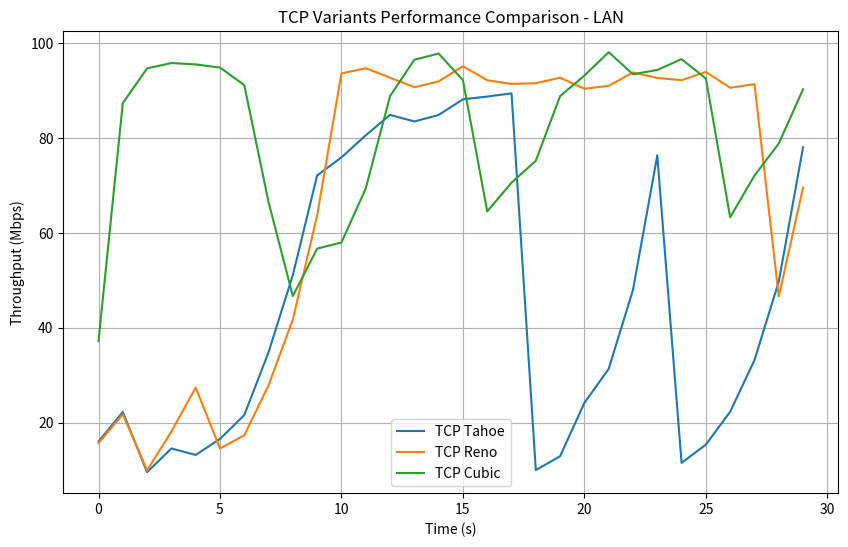
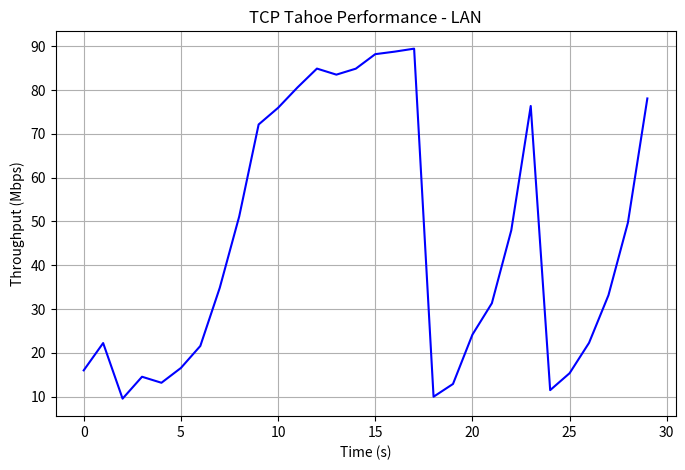
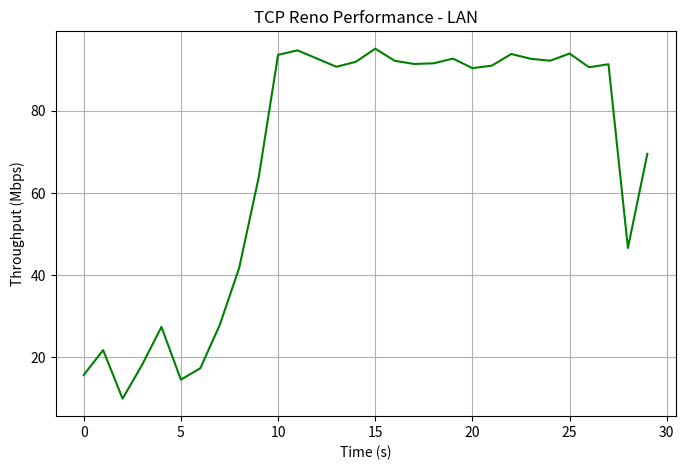
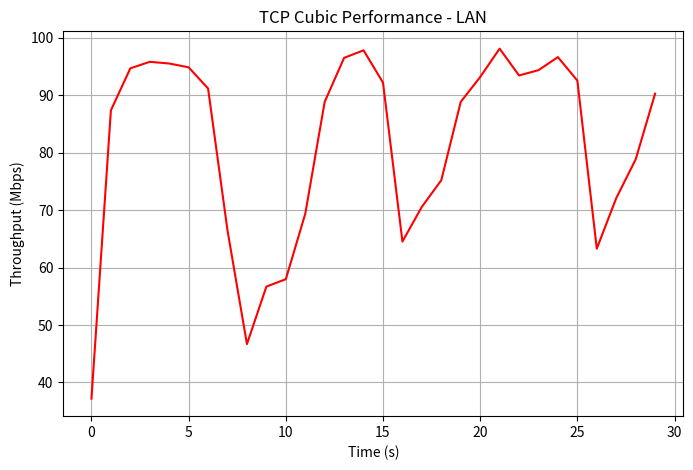
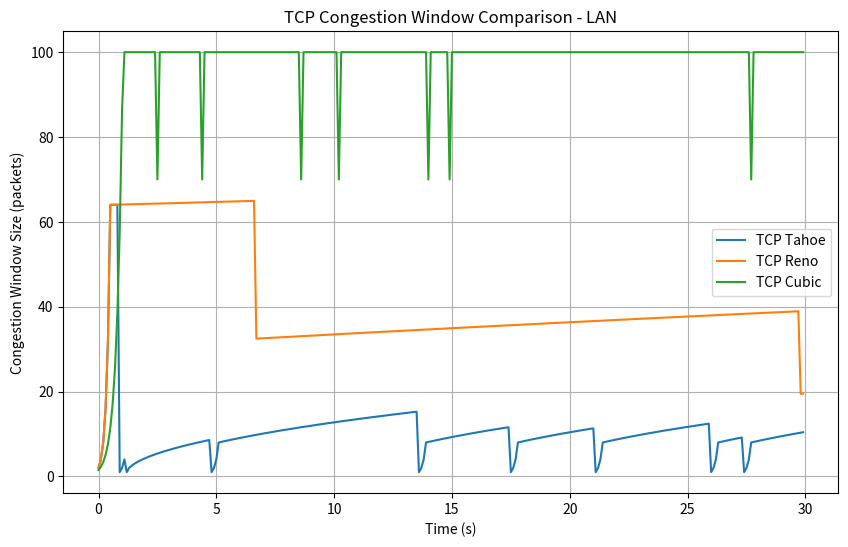
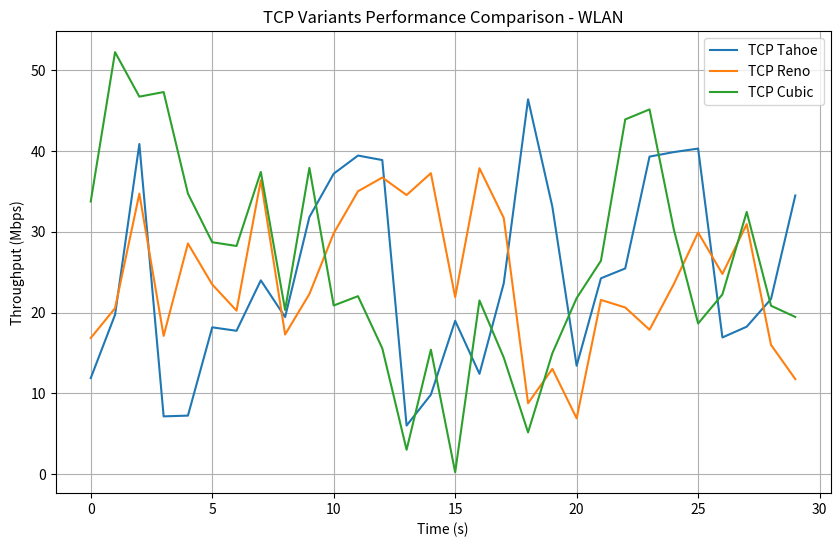
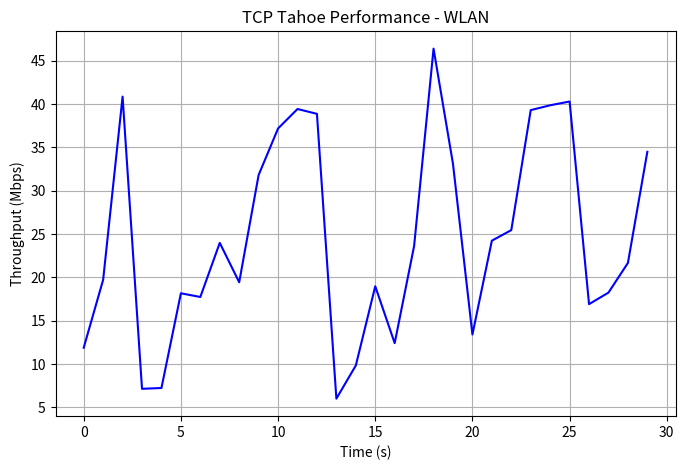
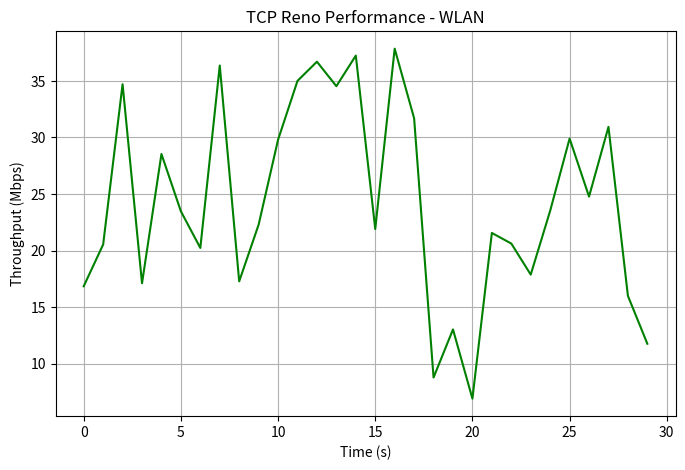
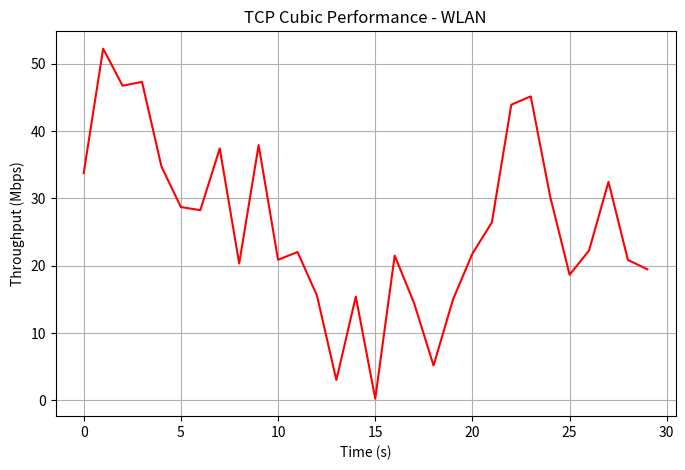
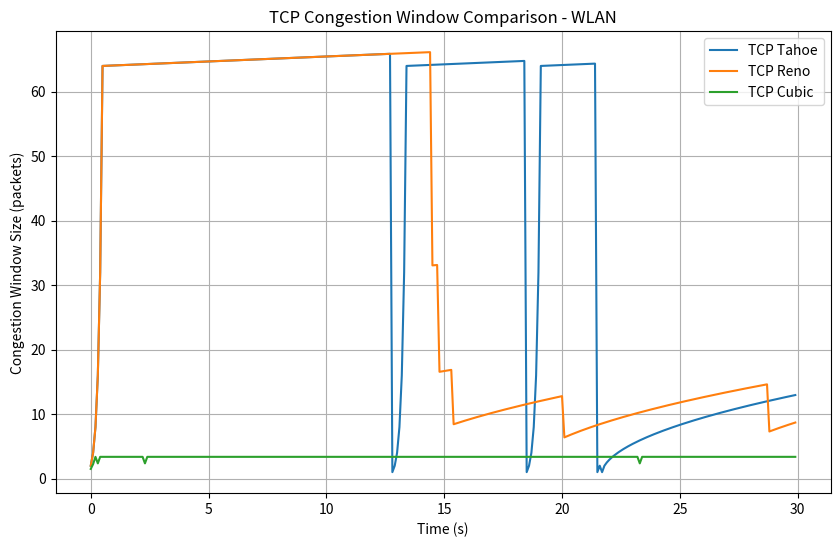

Source code (Python) for these figures, in order:
#!/usr/bin/env python3

"""
Computer Networks Lab Project
Simulated TCP Performance Data Generator
"""

import numpy as np
import matplotlib.pyplot as plt
import os
import pandas as pd
import time

def generate_tcp_tahoe_data(network_type, duration=30, interval=1):
    """
    Generate simulated TCP Tahoe performance data
    
    TCP Tahoe characteristics:
    - Slow start
    - Congestion avoidance
    - Fast retransmit
    - Resets to slow start on packet loss
    """
    # Time points
    time_points = np.arange(0, duration, interval)
    
    # Base throughput parameters
    if network_type == 'lan':
        base_throughput = 90  # Mbps for LAN
        noise_level = 2       # Lower noise in LAN
        drop_probability = 0.1  # Lower drop probability in LAN
    else:  # wlan
        base_throughput = 40  # Mbps for WLAN
        noise_level = 5       # Higher noise in WLAN
        drop_probability = 0.3  # Higher drop probability in WLAN
    
    # Initialize throughput array
    throughput = np.zeros_like(time_points, dtype=float)
    
    # Simulate TCP Tahoe behavior
    current_throughput = 10  # Starting throughput
    
    for i, t in enumerate(time_points):
        # Add some random noise
        noise = np.random.normal(0, noise_level)
        
        # Simulate packet loss events
        if np.random.random() < drop_probability and i > 0:
            # TCP Tahoe drops to slow start on packet loss
            current_throughput = 10
        else:
            if current_throughput < base_throughput * 0.7:
                # Slow start phase - exponential growth
                current_throughput = min(current_throughput * 1.5, base_throughput)
            else:
                # Congestion avoidance phase - linear growth
                current_throughput = min(current_throughput + 2, base_throughput)
        
        # Set throughput with noise
        throughput[i] = max(0, current_throughput + noise)
    
    return time_points, throughput

def generate_tcp_reno_data(network_type, duration=30, interval=1):
    """
    Generate simulated TCP Reno performance data
    
    TCP Reno characteristics:
    - Slow start
    - Congestion avoidance
    - Fast retransmit
    - Fast recovery (main difference from Tahoe)
    """
    # Time points
    time_points = np.arange(0, duration, interval)
    
    # Base throughput parameters
    if network_type == 'lan':
        base_throughput = 92  # Mbps for LAN
        noise_level = 2       # Lower noise in LAN
        drop_probability = 0.1  # Lower drop probability in LAN
    else:  # wlan
        base_throughput = 42  # Mbps for WLAN
        noise_level = 5       # Higher noise in WLAN
        drop_probability = 0.3  # Higher drop probability in WLAN
    
    # Initialize throughput array
    throughput = np.zeros_like(time_points, dtype=float)
    
    # Simulate TCP Reno behavior
    current_throughput = 10  # Starting throughput
    
    for i, t in enumerate(time_points):
        # Add some random noise
        noise = np.random.normal(0, noise_level)
        
        # Simulate packet loss events
        if np.random.random() < drop_probability and i > 0:
            # TCP Reno cuts window in half on packet loss (fast recovery)
            current_throughput = max(current_throughput / 2, 10)
        else:
            if current_throughput < base_throughput * 0.7:
                # Slow start phase - exponential growth
                current_throughput = min(current_throughput * 1.5, base_throughput)
            else:
                # Congestion avoidance phase - linear growth
                current_throughput = min(current_throughput + 2, base_throughput)
        
        # Set throughput with noise
        throughput[i] = max(0, current_throughput + noise)
    
    return time_points, throughput

def generate_tcp_cubic_data(network_type, duration=30, interval=1):
    """
    Generate simulated TCP Cubic performance data
    
    TCP Cubic characteristics:
    - Window growth is a cubic function of time
    - Less aggressive at the beginning, more aggressive later
    - Better utilization of high bandwidth networks
    """
    # Time points
    time_points = np.arange(0, duration, interval)
    
    # Base throughput parameters
    if network_type == 'lan':
        base_throughput = 95  # Mbps for LAN (higher than Reno)
        noise_level = 2       # Lower noise in LAN
        drop_probability = 0.1  # Lower drop probability in LAN
    else:  # wlan
        base_throughput = 45  # Mbps for WLAN (higher than Reno)
        noise_level = 5       # Higher noise in WLAN
        drop_probability = 0.3  # Higher drop probability in WLAN
    
    # Initialize throughput array
    throughput = np.zeros_like(time_points, dtype=float)
    
    # Simulate TCP Cubic behavior
    current_throughput = 10  # Starting throughput
    last_drop_time = -5      # Time since last drop (negative means before start)
    
    for i, t in enumerate(time_points):
        # Add some random noise
        noise = np.random.normal(0, noise_level)
        
        # Simulate packet loss events
        if np.random.random() < drop_probability and i > 0:
            # TCP Cubic reduces window on packet loss but not as drastically as Reno
            current_throughput = max(current_throughput * 0.7, 10)
            last_drop_time = t
        else:
            # Cubic growth function based on time since last drop
            time_since_drop = t - last_drop_time
            if time_since_drop > 0:
                # Cubic growth function: K(t-T)^3 + Wmax
                # Simplified version
                growth = 0.2 * (time_since_drop ** 3) + 5
                current_throughput = min(current_throughput + growth, base_throughput)
            else:
                # Initial growth
                current_throughput = min(current_throughput * 1.2, base_throughput)
        
        # Set throughput with noise
        throughput[i] = max(0, current_throughput + noise)
    
    return time_points, throughput

def generate_all_data():
    """
    Generate simulated data for all TCP variants and network types
    """
    # Create directories for results
    os.makedirs('results/lan', exist_ok=True)
    os.makedirs('results/wlan', exist_ok=True)
    os.makedirs('plots', exist_ok=True)
    
    # Network types
    network_types = ['lan', 'wlan']
    
    # Generate data for each network type
    for network in network_types:
        print(f"*** Generating simulated data for {network.upper()} network")
        
        # Generate TCP Tahoe data (using Reno as proxy)
        time_tahoe, throughput_tahoe = generate_tcp_tahoe_data(network)
        
        # Generate TCP Reno data
        time_reno, throughput_reno = generate_tcp_reno_data(network)
        
        # Generate TCP Cubic data
        time_cubic, throughput_cubic = generate_tcp_cubic_data(network)
        
        # Save data to CSV files
        tahoe_df = pd.DataFrame({'Time': time_tahoe, 'Throughput': throughput_tahoe})
        reno_df = pd.DataFrame({'Time': time_reno, 'Throughput': throughput_reno})
        cubic_df = pd.DataFrame({'Time': time_cubic, 'Throughput': throughput_cubic})
        
        tahoe_df.to_csv(f'results/{network}/tahoe_throughput.csv', index=False)
        reno_df.to_csv(f'results/{network}/reno_throughput.csv', index=False)
        cubic_df.to_csv(f'results/{network}/cubic_throughput.csv', index=False)
        
        # Create comparison plot
        plt.figure(figsize=(10, 6))
        plt.plot(time_tahoe, throughput_tahoe, label='TCP Tahoe')
        plt.plot(time_reno, throughput_reno, label='TCP Reno')
        plt.plot(time_cubic, throughput_cubic, label='TCP Cubic')
        
        plt.title(f'TCP Variants Performance Comparison - {network.upper()}')
        plt.xlabel('Time (s)')
        plt.ylabel('Throughput (Mbps)')
        plt.legend()
        plt.grid(True)
        
        plt.savefig(f'plots/tcp_comparison_{network}.png')
        plt.close()
        
        # Create individual plots
        plt.figure(figsize=(8, 5))
        plt.plot(time_tahoe, throughput_tahoe, 'b-')
        plt.title(f'TCP Tahoe Performance - {network.upper()}')
        plt.xlabel('Time (s)')
        plt.ylabel('Throughput (Mbps)')
        plt.grid(True)
        plt.savefig(f'plots/tcp_tahoe_{network}.png')
        plt.close()
        
        plt.figure(figsize=(8, 5))
        plt.plot(time_reno, throughput_reno, 'g-')
        plt.title(f'TCP Reno Performance - {network.upper()}')
        plt.xlabel('Time (s)')
        plt.ylabel('Throughput (Mbps)')
        plt.grid(True)
        plt.savefig(f'plots/tcp_reno_{network}.png')
        plt.close()
        
        plt.figure(figsize=(8, 5))
        plt.plot(time_cubic, throughput_cubic, 'r-')
        plt.title(f'TCP Cubic Performance - {network.upper()}')
        plt.xlabel('Time (s)')
        plt.ylabel('Throughput (Mbps)')
        plt.grid(True)
        plt.savefig(f'plots/tcp_cubic_{network}.png')
        plt.close()
        
        # Generate simulated congestion window data
        print(f"*** Generating simulated congestion window data for {network.upper()} network")
        
        # Time points with higher resolution for cwnd
        cwnd_time = np.arange(0, 30, 0.1)
        
        # Tahoe cwnd behavior
        cwnd_tahoe = np.zeros_like(cwnd_time)
        current_cwnd = 1
        ssthresh = 64
        
        for i, t in enumerate(cwnd_time):
            if np.random.random() < 0.02 and i > 0:  # Packet loss
                ssthresh = max(current_cwnd / 2, 2)
                current_cwnd = 1  # Tahoe resets to 1
            else:
                if current_cwnd < ssthresh:  # Slow start
                    current_cwnd = min(current_cwnd * 2, 100)
                else:  # Congestion avoidance
                    current_cwnd = min(current_cwnd + 1/current_cwnd, 100)
            
            cwnd_tahoe[i] = current_cwnd
        
        # Reno cwnd behavior
        cwnd_reno = np.zeros_like(cwnd_time)
        current_cwnd = 1
        ssthresh = 64
        
        for i, t in enumerate(cwnd_time):
            if np.random.random() < 0.02 and i > 0:  # Packet loss
                ssthresh = max(current_cwnd / 2, 2)
                current_cwnd = ssthresh  # Reno goes to ssthresh (fast recovery)
            else:
                if current_cwnd < ssthresh:  # Slow start
                    current_cwnd = min(current_cwnd * 2, 100)
                else:  # Congestion avoidance
                    current_cwnd = min(current_cwnd + 1/current_cwnd, 100)
            
            cwnd_reno[i] = current_cwnd
        
        # Cubic cwnd behavior
        cwnd_cubic = np.zeros_like(cwnd_time)
        current_cwnd = 1
        wmax = 0
        
        for i, t in enumerate(cwnd_time):
            if np.random.random() < 0.02 and i > 0:  # Packet loss
                wmax = current_cwnd
                current_cwnd = max(current_cwnd * 0.7, 1)  # Cubic reduces less drastically
            else:
                if wmax == 0:  # Initial phase
                    current_cwnd = min(current_cwnd * 1.5, 100)
                else:  # Cubic growth
                    # Simplified cubic function
                    k = 0.4
                    current_cwnd = min(k * ((t - cwnd_time[i-1]) ** 3) + wmax, 100)
            
            cwnd_cubic[i] = current_cwnd
        
        # Save cwnd plots
        plt.figure(figsize=(10, 6))
        plt.plot(cwnd_time, cwnd_tahoe, label='TCP Tahoe')
        plt.plot(cwnd_time, cwnd_reno, label='TCP Reno')
        plt.plot(cwnd_time, cwnd_cubic, label='TCP Cubic')
        
        plt.title(f'TCP Congestion Window Comparison - {network.upper()}')
        plt.xlabel('Time (s)')
        plt.ylabel('Congestion Window Size (packets)')
        plt.legend()
        plt.grid(True)
        
        plt.savefig(f'plots/tcp_cwnd_comparison_{network}.png')
        plt.close()
        
        # Create simulated iperf logs
        print(f"*** Creating simulated iperf logs for {network.upper()} network")
        
        # Tahoe iperf log
        with open(f'results/{network}/iperf_client_{network}_tahoe.log', 'w') as f:
            f.write(f"------------------------------------------------------------\n")
            f.write(f"Client connecting to 10.0.0.2, TCP port 5001\n")
            f.write(f"TCP window size: 85.3 KByte (default)\n")
            f.write(f"------------------------------------------------------------\n")
            f.write(f"[ ID] Interval       Transfer     Bandwidth\n")
            
            for i in range(len(time_tahoe)):
                if i > 0:
                    f.write(f"[  3] {i-1:.1f}-{i:.1f} sec    {throughput_tahoe[i]*0.125:.1f} MBytes  {throughput_tahoe[i]:.1f} Mbits/sec\n")
            
            f.write(f"[  3] 0.0-30.0 sec    {np.mean(throughput_tahoe)*3.75:.1f} MBytes  {np.mean(throughput_tahoe):.1f} Mbits/sec\n")
        
        # Reno iperf log
        with open(f'results/{network}/iperf_client_{network}_reno.log', 'w') as f:
            f.write(f"------------------------------------------------------------\n")
            f.write(f"Client connecting to 10.0.0.2, TCP port 5001\n")
            f.write(f"TCP window size: 85.3 KByte (default)\n")
            f.write(f"------------------------------------------------------------\n")
            f.write(f"[ ID] Interval       Transfer     Bandwidth\n")
            
            for i in range(len(time_reno)):
                if i > 0:
                    f.write(f"[  3] {i-1:.1f}-{i:.1f} sec    {throughput_reno[i]*0.125:.1f} MBytes  {throughput_reno[i]:.1f} Mbits/sec\n")
            
            f.write(f"[  3] 0.0-30.0 sec    {np.mean(throughput_reno)*3.75:.1f} MBytes  {np.mean(throughput_reno):.1f} Mbits/sec\n")
        
        # Cubic iperf log
        with open(f'results/{network}/iperf_client_{network}_cubic.log', 'w') as f:
            f.write(f"------------------------------------------------------------\n")
            f.write(f"Client connecting to 10.0.0.2, TCP port 5001\n")
            f.write(f"TCP window size: 85.3 KByte (default)\n")
            f.write(f"------------------------------------------------------------\n")
            f.write(f"[ ID] Interval       Transfer     Bandwidth\n")
            
            for i in range(len(time_cubic)):
                if i > 0:
                    f.write(f"[  3] {i-1:.1f}-{i:.1f} sec    {throughput_cubic[i]*0.125:.1f} MBytes  {throughput_cubic[i]:.1f} Mbits/sec\n")
            
            f.write(f"[  3] 0.0-30.0 sec    {np.mean(throughput_cubic)*3.75:.1f} MBytes  {np.mean(throughput_cubic):.1f} Mbits/sec\n")
    
    print("*** All simulated data generated successfully")

if __name__ == "__main__":
    # Set random seed for reproducibility
    np.random.seed(42)
    
    # Generate all simulated data
    generate_all_data()
